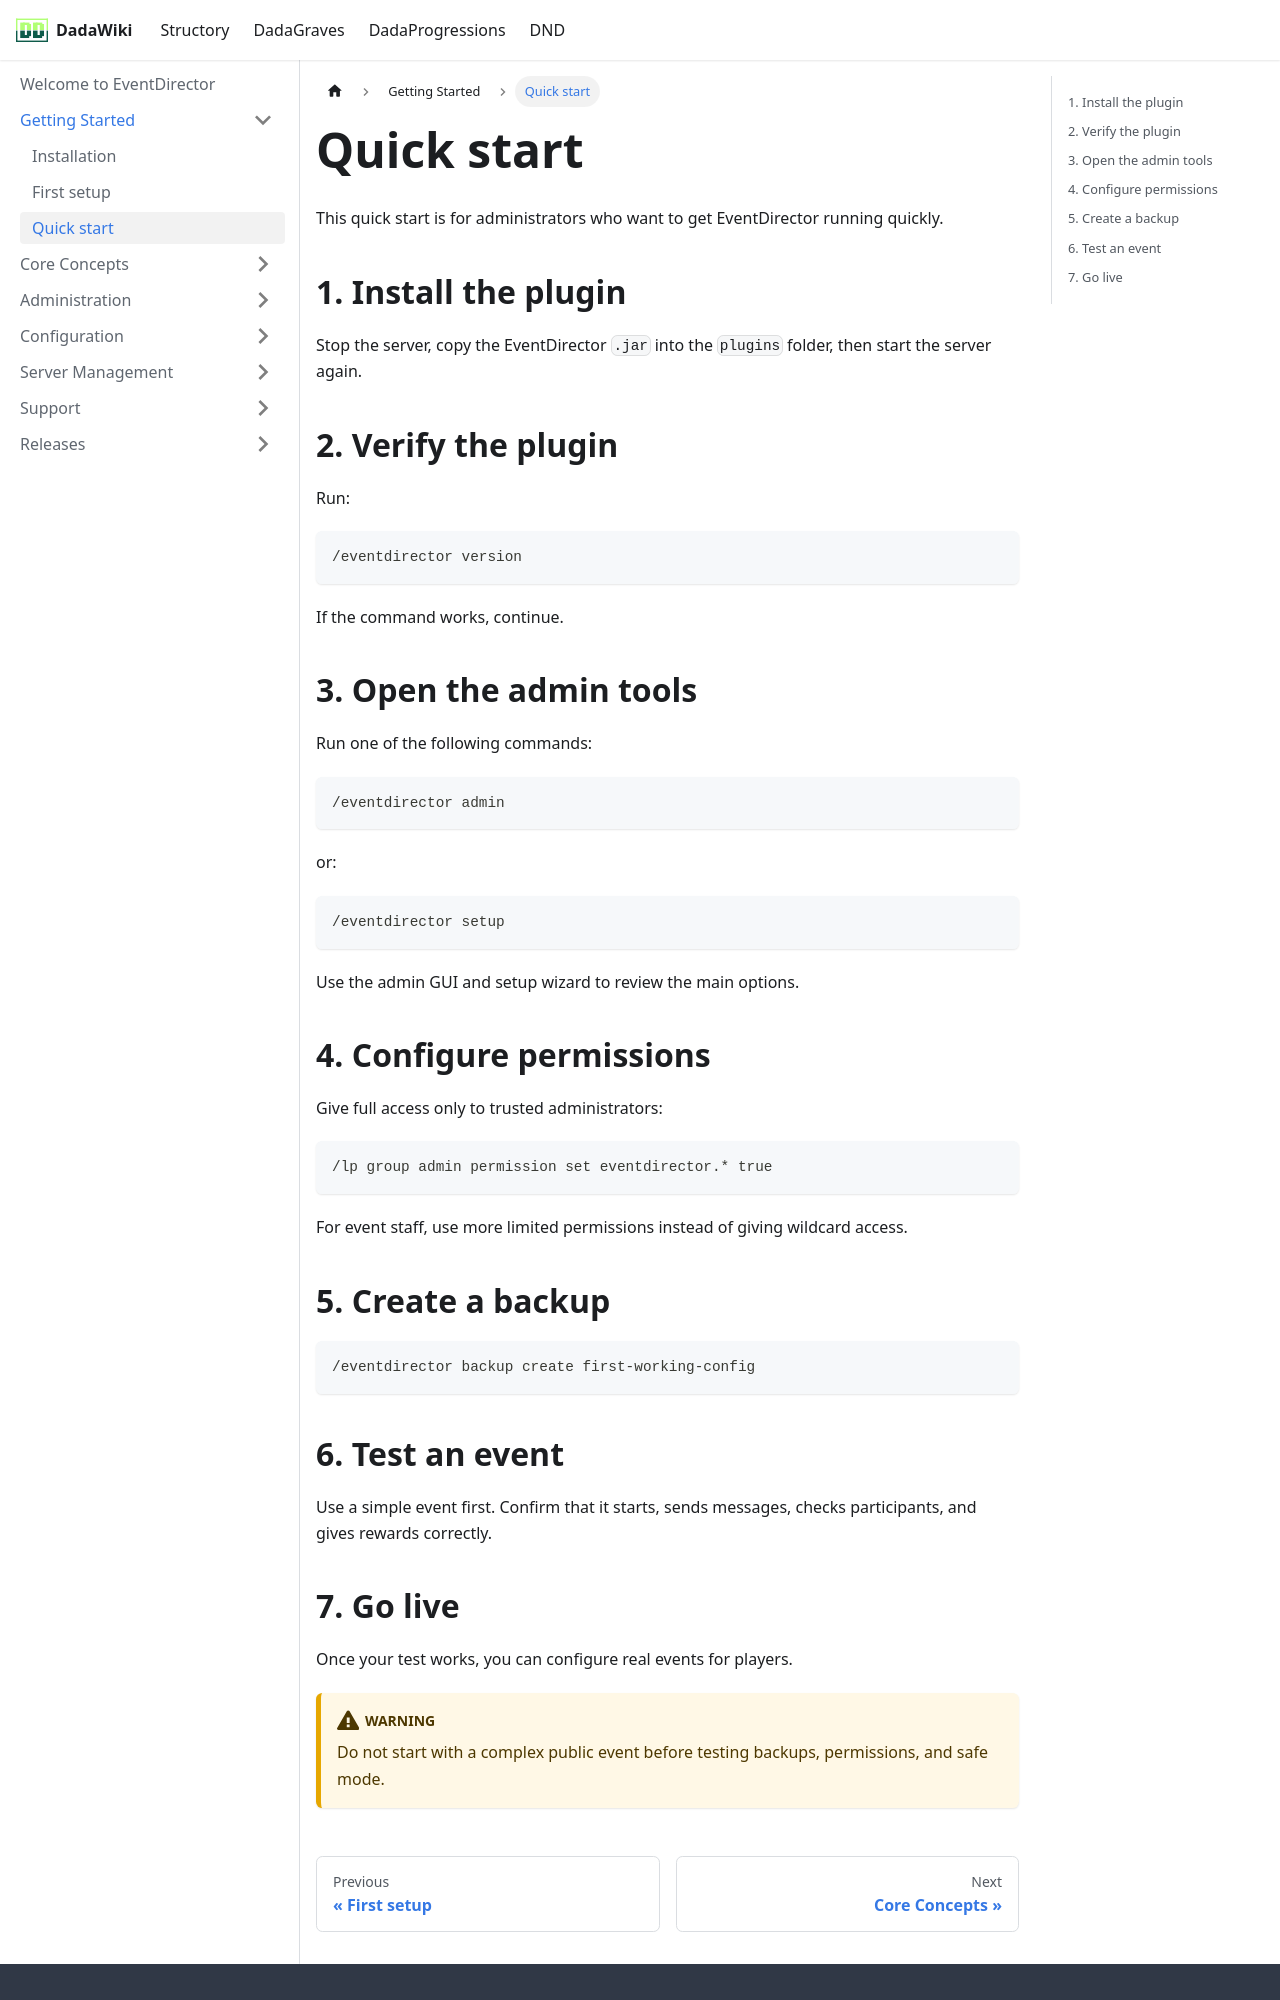

repository: andreadada/dadadocu · page: docs/eventdirector/getting-started/quick-start/index.html · generator: docusaurus

---
sidebar_position: 3
title: Quick start
---

# Quick start

This quick start is for administrators who want to get EventDirector running quickly.

## 1. Install the plugin

Stop the server, copy the EventDirector `.jar` into the `plugins` folder, then start the server again.

## 2. Verify the plugin

Run:

```mcfunction
/eventdirector version
```

If the command works, continue.

## 3. Open the admin tools

Run one of the following commands:

```mcfunction
/eventdirector admin
```

or:

```mcfunction
/eventdirector setup
```

Use the admin GUI and setup wizard to review the main options.

## 4. Configure permissions

Give full access only to trusted administrators:

```mcfunction
/lp group admin permission set eventdirector.* true
```

For event staff, use more limited permissions instead of giving wildcard access.

## 5. Create a backup

```mcfunction
/eventdirector backup create first-working-config
```

## 6. Test an event

Use a simple event first. Confirm that it starts, sends messages, checks participants, and gives rewards correctly.
